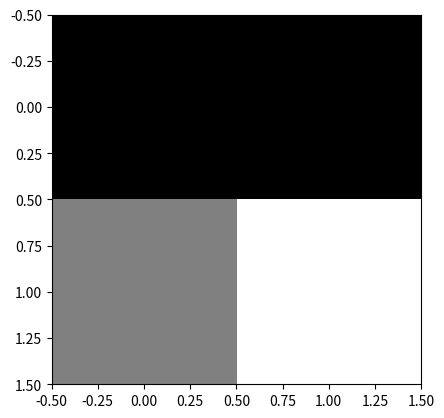

Write Python code to recreate this figure.
import matplotlib.pyplot as plt
import numpy as np 

input_data = [[255,255,255],[0,255,0],[255,0,0]]
input_data =  np.array(input_data)


def ave_pool(input, kernel_size, stride ,padding=0):
    h,w = input.shape
    print(h,w)
    #floor((W_{in} + 2padding[1] - dilation[1](kernel_size[1] - 1) - 1)/stride[1] + 1
    output_size = np.floor((h + 2*padding - (kernel_size - 1) - 1 )/ stride) + 1
    output_size = int(output_size)
    output = np.ones([int(output_size),int(output_size)])*255
    for ph in range(output_size):
        for pw in range(output_size):
            hstart = ph *stride - padding
            wstart = pw * stride -padding
            hend = min(hstart + kernel_size, h)
            wend = min(wstart + kernel_size , w)
            #print(hstart)
            hstart = max(hstart,0)
            wstart = max(wstart, 0)
            sum = 0.0
            i = hstart
            while(i < hend):
                j = wstart
                while(j < wend):
                    sum += input[i][j]
                    #print(i,j,input[i][j])
                    j+=1
                i+=1
            ave = sum / kernel_size**2
            #print(ph,pw,hstart,hend,wstart,wend,ave)
            
            output[ph][pw] = ave
    
    return output


def max_pool(input, kernel_size, stride ,padding=0):
    h,w = input.shape
    #print(h,w)
    #floor((W_{in} + 2padding[1] - dilation[1](kernel_size[1] - 1) - 1)/stride[1] + 1
    output_size = np.floor((h + 2*padding - (kernel_size - 1) - 1 )/ stride) + 1
    output_size = int(output_size)
    output = np.ones([int(output_size),int(output_size)])*255
    for ph in range(output_size):
        for pw in range(output_size):
            hstart = ph *stride - padding
            wstart = pw * stride -padding
            hend = min(hstart + kernel_size, h)
            wend = min(wstart + kernel_size , w)
            hstart = max(hstart, 0)
            wstart = max(wstart, 0)
            max_ = 0.0
            i = hstart
            while(i < hend):
                j = wstart
                while(j < wend):
                    #sum += input[i][j]
                    #print(i,j,input[i][j])
                    if input[i][j] > max_:
                        max_ = input[i][j]
                    j+=1
                i+=1
        
            output[ph][pw] = max_
    
    return output

def DPP(input, kernel_size, stride ,padding=0):
    h,w = input.shape
    #print(h,w)
    #floor((W_{in} + 2padding[1] - dilation[1](kernel_size[1] - 1) - 1)/stride[1] + 1
    output_size = np.floor((h + 2*padding - (kernel_size - 1) - 1 )/ stride) + 1
    output_size = int(output_size)
    print(output_size)
    output = np.ones([int(output_size),int(output_size)])*255
    for ph in range(output_size):
        for pw in range(output_size):
            hstart = ph *stride - padding
            wstart = pw * stride -padding
            hend = min(hstart + kernel_size, h)
            #print(kernel_size)
            wend =wstart + kernel_size
            #print(wend)
            if wend - w > 0:
                wend = w
            hstart = max(hstart, 0)
            wstart = max(wstart, 0)
            #max_ = 0.0
            window = []
            i = hstart
            while(i < hend):
                j = wstart
                while(j < wend):
                    #sum += input[i][j]
                    #print(i,j,input[i][j])
                    # if input[i][j] > max_:
                    #     max_ = input[i][j]
                    window.append(input[i][j])
                    j+=1
                i+=1
            ave = sum(window) / len(window)
            rio = (window - ave) 
            rio = np.array(rio)
            rio = (rio**2 ) **(4 / 2) 
            #print(rio)
            ww = rio / sum(rio)
            dpp = [ ww[i]*window[i] for i in range(len(window)) ]
            print(dpp)
            output[ph][pw] = sum(dpp)
    
    return output
    



# max_ = max_pool(input_data,2,2)
# ave = ave_pool(input_data,2,2)
dpp = DPP(input_data,2,1)
print(dpp)
plt.imshow(input_data,cmap=plt.cm.gray)
plt.show()
plt.imshow(dpp,cmap=plt.cm.gray)
plt.show()
